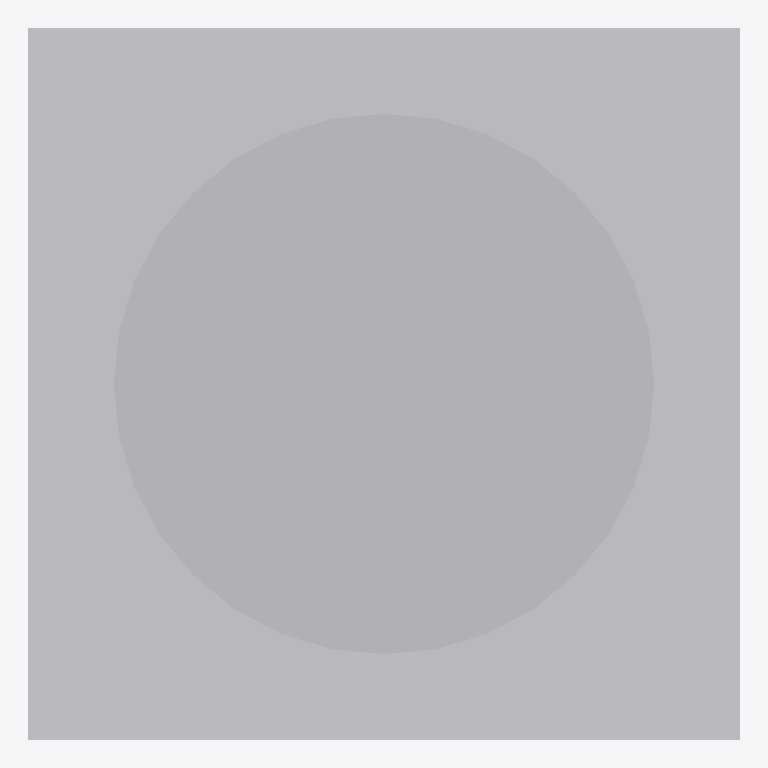
Plan cut of the same IFC building model at storey 'Implantacion conceptual' (level 0.00 m, cut at 1.40 m), seen from above with north up, elements coloured by IFC class (only those large enough to see are counted): 3 other elements (light grey). Cut surfaces are drawn darker.
Extent 1.9 m × 1.9 m × 5.8 m (x, y, z). Storeys (1): Implantacion conceptual at 0.00 m. Elements (6): 6 IfcBuildingElementProxy.

HEADER;
FILE_DESCRIPTION(('Diseno conceptual sintetico DRAFT'),'2;1');
FILE_NAME('BC-E103-A.ifc','2026-11-16T00:00:00',('TrazIA-3D'),('TrazIA-3D'),'TrazIA-3D','TrazIA-3D','DRAFT');
FILE_SCHEMA(('IFC4'));
ENDSEC;
DATA;
#7=IFCPROJECT('0JdkgQBXfTt8OTWz7fjZt5',$,'BC-E103','Diseno conceptual sintetico',$,'Intercambiador tubular vertical','DRAFT',(#6),#5);
#8=IFCSITE('1hcT3XYFH3ZnkPtMoL7966',$,'Catalogo sintetico',$,$,#3,$,$,.ELEMENT.,$,$,$,$,$);
#9=IFCBUILDING('2NBpz8iY5ksAxV9notalnY',$,'Equipos de proceso',$,$,#3,$,$,.ELEMENT.,$,$,$);
#10=IFCBUILDINGSTOREY('0mMAVG5I$o5ypESrqjMnI$',$,'Implantacion conceptual',$,$,#3,$,$,.ELEMENT.,0.0);
#28=IFCBUILDINGELEMENTPROXY('3DMlVw0_Ssl9Sz2BDLGKx4',$,'Carcasa vertical','Componente exterior conceptual DRAFT','exchanger',#3,#27,'BC-E103',$);
#33=IFCBUILDINGELEMENTPROXY('2q4ryWdukq36elCZotdD8k',$,'Brida inferior','Componente exterior conceptual DRAFT','exchanger',#3,#32,'BC-E103',$);
#18=IFCBUILDINGELEMENTPROXY('0Dr0XsWBw4mPdlXFOJAJKf',$,'Bancada','Componente exterior conceptual DRAFT','exchanger',#3,#17,'BC-E103',$);
ENDSEC;
